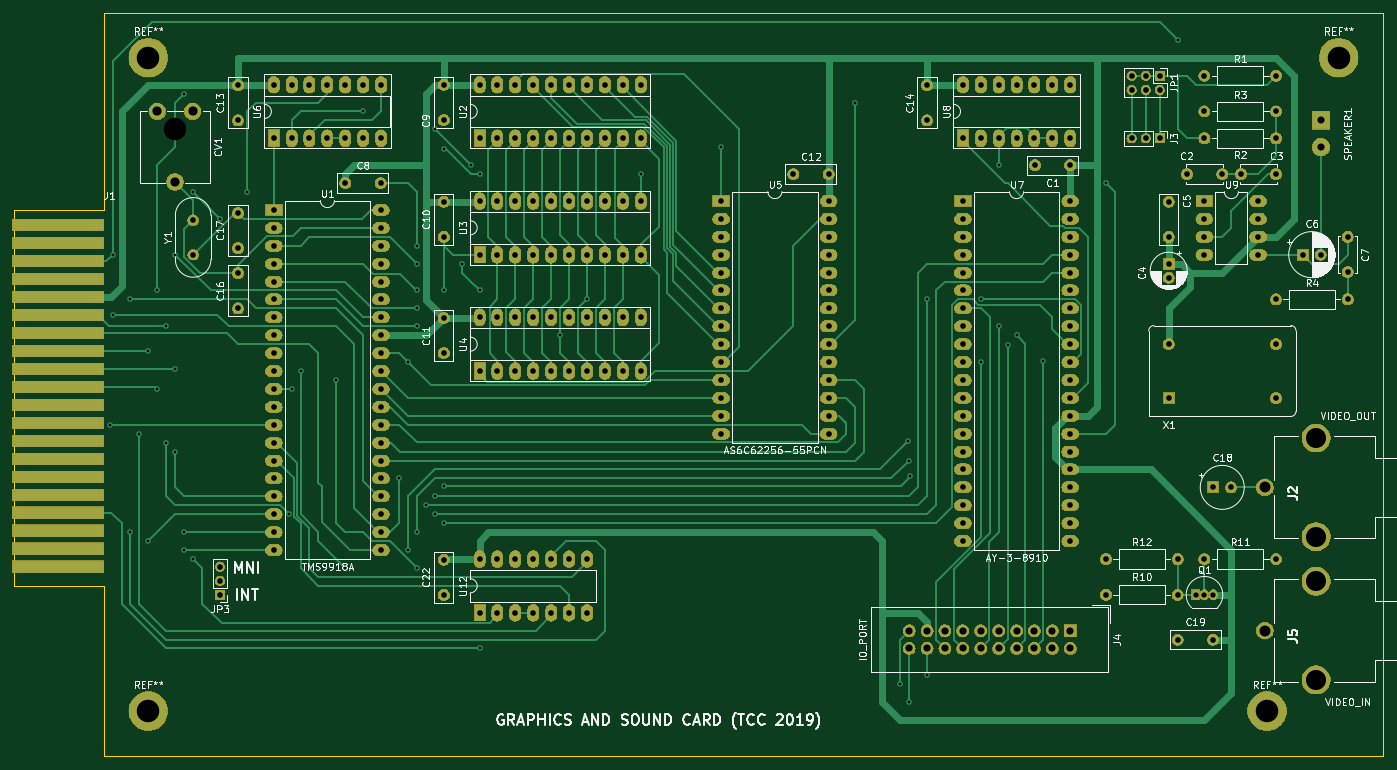
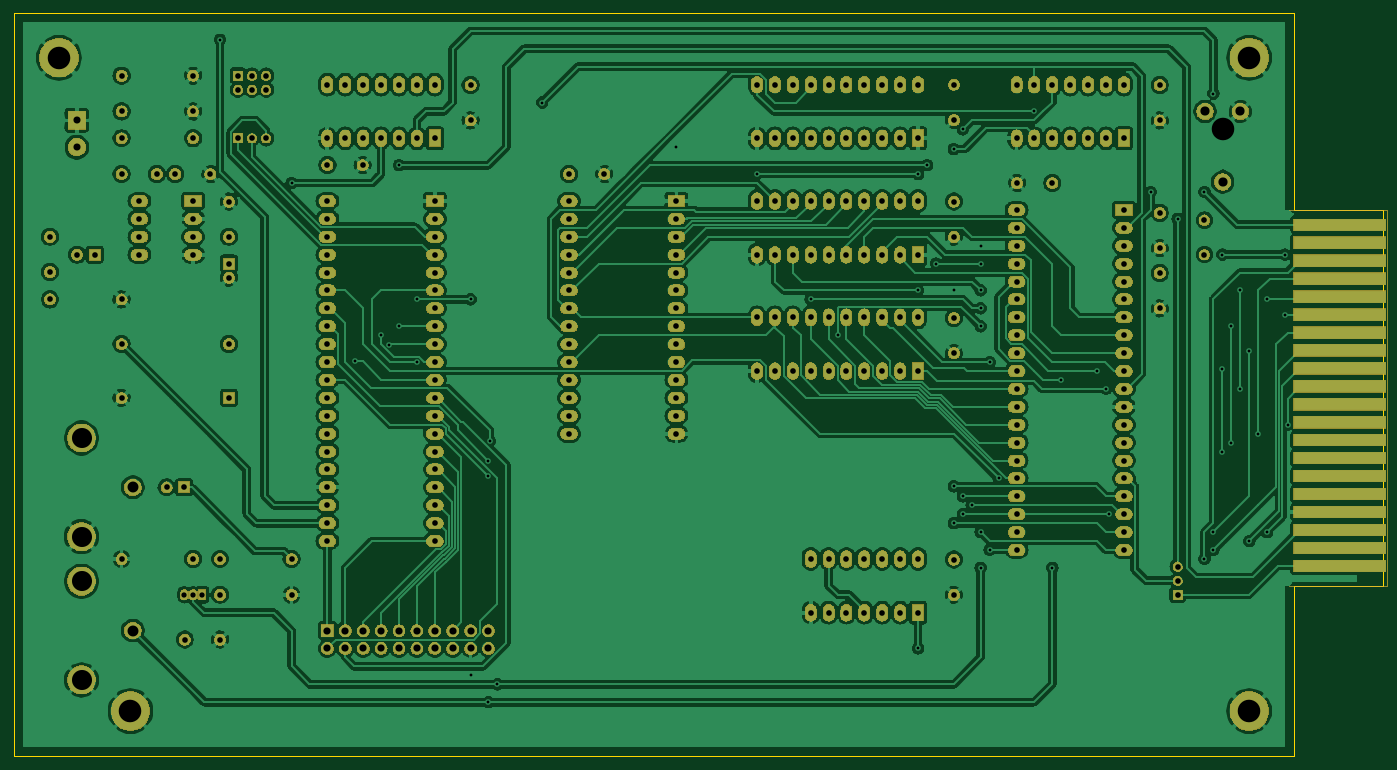
Circuit board: 11 layer files. Board 194.3 x 105.4 mm.
- bottom_copper: Z80MiniFrame-Sound_Graphics-B_Cu.gbr (452370 bytes)
- bottom_mask: Z80MiniFrame-Sound_Graphics-B_Mask.gbr (348234 bytes)
- paste: Z80MiniFrame-Sound_Graphics-B_Paste.gbr (509 bytes)
- bottom_silk: Z80MiniFrame-Sound_Graphics-B_SilkS.gbr (510 bytes)
- outline: Z80MiniFrame-Sound_Graphics-Edge_Cuts.gbr (896 bytes)
- top_copper: Z80MiniFrame-Sound_Graphics-F_Cu.gbr (45326 bytes)
- top_mask: Z80MiniFrame-Sound_Graphics-F_Mask.gbr (348063 bytes)
- paste: Z80MiniFrame-Sound_Graphics-F_Paste.gbr (509 bytes)
- top_silk: Z80MiniFrame-Sound_Graphics-F_SilkS.gbr (91570 bytes)
- drill: Z80MiniFrame-Sound_Graphics-NPTH.drl (56 bytes)
- drill: Z80MiniFrame-Sound_Graphics-PTH.drl (5718 bytes)

=== bottom_copper: Z80MiniFrame-Sound_Graphics-B_Cu.gbr (452370 bytes, source omitted) ===
=== bottom_mask: Z80MiniFrame-Sound_Graphics-B_Mask.gbr (348234 bytes, source omitted) ===
=== paste: Z80MiniFrame-Sound_Graphics-B_Paste.gbr ===
G04 #@! TF.GenerationSoftware,KiCad,Pcbnew,(5.1.4)-1*
G04 #@! TF.CreationDate,2019-12-23T21:25:55+01:00*
G04 #@! TF.ProjectId,Z80MiniFrame-Sound_Graphics,5a38304d-696e-4694-9672-616d652d536f,rev?*
G04 #@! TF.SameCoordinates,Original*
G04 #@! TF.FileFunction,Paste,Bot*
G04 #@! TF.FilePolarity,Positive*
%FSLAX46Y46*%
G04 Gerber Fmt 4.6, Leading zero omitted, Abs format (unit mm)*
G04 Created by KiCad (PCBNEW (5.1.4)-1) date 2019-12-23 21:25:55*
%MOMM*%
%LPD*%
G04 APERTURE LIST*
G04 APERTURE END LIST*
M02*

=== bottom_silk: Z80MiniFrame-Sound_Graphics-B_SilkS.gbr ===
G04 #@! TF.GenerationSoftware,KiCad,Pcbnew,(5.1.4)-1*
G04 #@! TF.CreationDate,2019-12-23T21:25:55+01:00*
G04 #@! TF.ProjectId,Z80MiniFrame-Sound_Graphics,5a38304d-696e-4694-9672-616d652d536f,rev?*
G04 #@! TF.SameCoordinates,Original*
G04 #@! TF.FileFunction,Legend,Bot*
G04 #@! TF.FilePolarity,Positive*
%FSLAX46Y46*%
G04 Gerber Fmt 4.6, Leading zero omitted, Abs format (unit mm)*
G04 Created by KiCad (PCBNEW (5.1.4)-1) date 2019-12-23 21:25:55*
%MOMM*%
%LPD*%
G04 APERTURE LIST*
G04 APERTURE END LIST*
M02*

=== outline: Z80MiniFrame-Sound_Graphics-Edge_Cuts.gbr ===
G04 #@! TF.GenerationSoftware,KiCad,Pcbnew,(5.1.4)-1*
G04 #@! TF.CreationDate,2019-12-23T21:25:55+01:00*
G04 #@! TF.ProjectId,Z80MiniFrame-Sound_Graphics,5a38304d-696e-4694-9672-616d652d536f,rev?*
G04 #@! TF.SameCoordinates,Original*
G04 #@! TF.FileFunction,Profile,NP*
%FSLAX46Y46*%
G04 Gerber Fmt 4.6, Leading zero omitted, Abs format (unit mm)*
G04 Created by KiCad (PCBNEW (5.1.4)-1) date 2019-12-23 21:25:55*
%MOMM*%
%LPD*%
G04 APERTURE LIST*
%ADD10C,0.050000*%
G04 APERTURE END LIST*
D10*
X240030000Y-147320000D02*
X58420000Y-147320000D01*
X58420000Y-147320000D02*
X58420000Y-123190000D01*
X58420000Y-123190000D02*
X45720000Y-123190000D01*
X45720000Y-69850000D02*
X58420000Y-69850000D01*
X45720000Y-123190000D02*
X45720000Y-69850000D01*
X58420000Y-69850000D02*
X58420000Y-41910000D01*
X58420000Y-41910000D02*
X240030000Y-41910000D01*
X240030000Y-41910000D02*
X240030000Y-147320000D01*
M02*

=== top_copper: Z80MiniFrame-Sound_Graphics-F_Cu.gbr (45326 bytes, source omitted) ===
=== top_mask: Z80MiniFrame-Sound_Graphics-F_Mask.gbr (348063 bytes, source omitted) ===
=== paste: Z80MiniFrame-Sound_Graphics-F_Paste.gbr ===
G04 #@! TF.GenerationSoftware,KiCad,Pcbnew,(5.1.4)-1*
G04 #@! TF.CreationDate,2019-12-23T21:25:55+01:00*
G04 #@! TF.ProjectId,Z80MiniFrame-Sound_Graphics,5a38304d-696e-4694-9672-616d652d536f,rev?*
G04 #@! TF.SameCoordinates,Original*
G04 #@! TF.FileFunction,Paste,Top*
G04 #@! TF.FilePolarity,Positive*
%FSLAX46Y46*%
G04 Gerber Fmt 4.6, Leading zero omitted, Abs format (unit mm)*
G04 Created by KiCad (PCBNEW (5.1.4)-1) date 2019-12-23 21:25:55*
%MOMM*%
%LPD*%
G04 APERTURE LIST*
G04 APERTURE END LIST*
M02*

=== top_silk: Z80MiniFrame-Sound_Graphics-F_SilkS.gbr (91570 bytes, source omitted) ===
=== drill: Z80MiniFrame-Sound_Graphics-NPTH.drl ===
M48
INCH,TZ
T1C0.1260
%
G90
G05
T1
X26969Y-23000
T0
M30

=== drill: Z80MiniFrame-Sound_Graphics-PTH.drl ===
M48
INCH,TZ
T1C0.0157
T2C0.0295
T3C0.0315
T4C0.0394
T5C0.0400
T6C0.0512
T7C0.0610
T8C0.1122
T9C0.1260
%
G90
G05
T1
X23360Y-39500
X23500Y-30000
X23500Y-33345
X24500Y-32500
X24500Y-45500
X25000Y-40000
X25500Y-35378
X25500Y-46000
X26000Y-32000
X26000Y-37500
X26500Y-34000
X26500Y-40500
X27000Y-30000
X27000Y-36381
X27000Y-41000
X27500Y-21000
X27500Y-45500
X27500Y-46500
X28000Y-26500
X28000Y-47000
X29500Y-28000
X31000Y-26500
X33360Y-44500
X33500Y-37500
X34000Y-36500
X36000Y-37000
X36500Y-47500
X37500Y-22000
X39500Y-42500
X40000Y-36000
X40000Y-46500
X40500Y-29500
X40500Y-30500
X40500Y-32000
X40500Y-33000
X40500Y-34000
X40500Y-45500
X40500Y-47500
X41000Y-44000
X41500Y-23000
X41500Y-43500
X41500Y-44500
X42000Y-24100
X42000Y-32000
X42000Y-42943
X42000Y-45000
X43000Y-30500
X43500Y-25000
X44000Y-25500
X44000Y-32000
X44000Y-52000
X48500Y-34500
X50000Y-32500
X53000Y-25500
X57500Y-24000
X65000Y-21500
X67500Y-54000
X67923Y-40423
X68000Y-41500
X68000Y-55000
X68055Y-42349
X69000Y-32500
X69000Y-53500
X72000Y-32500
X72000Y-36000
X73000Y-25000
X73000Y-34000
X73548Y-35048
X74000Y-34500
X75468Y-35968
X79000Y-26000
X83000Y-18000
T2
X84000Y-49000
X84500Y-49000
X85000Y-49000
T3
X83000Y-51500
X84969Y-51500
X84500Y-20000
X88500Y-20000
X85000Y-43000
X85984Y-43000
X84500Y-23500
X88500Y-23500
X80425Y-20000
X80425Y-20787
X81213Y-20000
X81213Y-20787
X82000Y-20000
X82000Y-20787
X80425Y-23500
X81213Y-23500
X82000Y-23500
X42000Y-33531
X42000Y-35500
X69000Y-20531
X69000Y-22500
X32500Y-20500
X32500Y-23500
X33500Y-20500
X33500Y-23500
X34500Y-20500
X34500Y-23500
X35500Y-20500
X35500Y-23500
X36500Y-20500
X36500Y-23500
X37500Y-20500
X37500Y-23500
X38500Y-20500
X38500Y-23500
X88500Y-32500
X92500Y-32500
X79000Y-47000
X83000Y-47000
X82500Y-30500
X82500Y-31287
X92500Y-29000
X92500Y-30969
X29500Y-47425
X29500Y-48213
X29500Y-49000
X44000Y-47000
X44000Y-50000
X45000Y-47000
X45000Y-50000
X46000Y-47000
X46000Y-50000
X47000Y-47000
X47000Y-50000
X48000Y-47000
X48000Y-50000
X49000Y-47000
X49000Y-50000
X50000Y-47000
X50000Y-50000
X57500Y-27000
X57500Y-28000
X57500Y-29000
X57500Y-30000
X57500Y-31000
X57500Y-32000
X57500Y-33000
X57500Y-34000
X57500Y-35000
X57500Y-36000
X57500Y-37000
X57500Y-38000
X57500Y-39000
X57500Y-40000
X63500Y-27000
X63500Y-28000
X63500Y-29000
X63500Y-30000
X63500Y-31000
X63500Y-32000
X63500Y-33000
X63500Y-34000
X63500Y-35000
X63500Y-36000
X63500Y-37000
X63500Y-38000
X63500Y-39000
X63500Y-40000
X44000Y-20500
X44000Y-23500
X45000Y-20500
X45000Y-23500
X46000Y-20500
X46000Y-23500
X47000Y-20500
X47000Y-23500
X48000Y-20500
X48000Y-23500
X49000Y-20500
X49000Y-23500
X50000Y-20500
X50000Y-23500
X51000Y-20500
X51000Y-23500
X52000Y-20500
X52000Y-23500
X53000Y-20500
X53000Y-23500
X71000Y-20500
X71000Y-23500
X72000Y-20500
X72000Y-23500
X73000Y-20500
X73000Y-23500
X74000Y-20500
X74000Y-23500
X75000Y-20500
X75000Y-23500
X76000Y-20500
X76000Y-23500
X77000Y-20500
X77000Y-23500
X71000Y-27000
X71000Y-28000
X71000Y-29000
X71000Y-30000
X71000Y-31000
X71000Y-32000
X71000Y-33000
X71000Y-34000
X71000Y-35000
X71000Y-36000
X71000Y-37000
X71000Y-38000
X71000Y-39000
X71000Y-40000
X71000Y-41000
X71000Y-42000
X71000Y-43000
X71000Y-44000
X71000Y-45000
X71000Y-46000
X77000Y-27000
X77000Y-28000
X77000Y-29000
X77000Y-30000
X77000Y-31000
X77000Y-32000
X77000Y-33000
X77000Y-34000
X77000Y-35000
X77000Y-36000
X77000Y-37000
X77000Y-38000
X77000Y-39000
X77000Y-40000
X77000Y-41000
X77000Y-42000
X77000Y-43000
X77000Y-44000
X77000Y-45000
X77000Y-46000
X61531Y-25500
X63500Y-25500
X79000Y-49000
X83000Y-49000
X44000Y-33500
X44000Y-36500
X45000Y-33500
X45000Y-36500
X46000Y-33500
X46000Y-36500
X47000Y-33500
X47000Y-36500
X48000Y-33500
X48000Y-36500
X49000Y-33500
X49000Y-36500
X50000Y-33500
X50000Y-36500
X51000Y-33500
X51000Y-36500
X52000Y-33500
X52000Y-36500
X53000Y-33500
X53000Y-36500
X30500Y-20531
X30500Y-22500
X28000Y-28071
X28000Y-30000
X32500Y-27500
X32500Y-28500
X32500Y-29500
X32500Y-30500
X32500Y-31500
X32500Y-32500
X32500Y-33500
X32500Y-34500
X32500Y-35500
X32500Y-36500
X32500Y-37500
X32500Y-38500
X32500Y-39500
X32500Y-40500
X32500Y-41500
X32500Y-42500
X32500Y-43500
X32500Y-44500
X32500Y-45500
X32500Y-46500
X38500Y-27500
X38500Y-28500
X38500Y-29500
X38500Y-30500
X38500Y-31500
X38500Y-32500
X38500Y-33500
X38500Y-34500
X38500Y-35500
X38500Y-36500
X38500Y-37500
X38500Y-38500
X38500Y-39500
X38500Y-40500
X38500Y-41500
X38500Y-42500
X38500Y-43500
X38500Y-44500
X38500Y-45500
X38500Y-46500
X84500Y-22000
X88500Y-22000
X30500Y-31031
X30500Y-33000
X84500Y-27000
X84500Y-28000
X84500Y-29000
X84500Y-30000
X87500Y-27000
X87500Y-28000
X87500Y-29000
X87500Y-30000
X44000Y-27000
X44000Y-30000
X45000Y-27000
X45000Y-30000
X46000Y-27000
X46000Y-30000
X47000Y-27000
X47000Y-30000
X48000Y-27000
X48000Y-30000
X49000Y-27000
X49000Y-30000
X50000Y-27000
X50000Y-30000
X51000Y-27000
X51000Y-30000
X52000Y-27000
X52000Y-30000
X53000Y-27000
X53000Y-30000
X90000Y-30000
X90984Y-30000
X82500Y-27031
X82500Y-29000
X36500Y-26000
X38469Y-26000
X84500Y-47000
X88500Y-47000
X30500Y-27665
X30500Y-29634
X82500Y-35000
X82500Y-38000
X88500Y-35000
X88500Y-38000
X42000Y-20500
X42000Y-22469
X75031Y-25000
X77000Y-25000
X86531Y-25500
X88500Y-25500
X42000Y-27031
X42000Y-29000
X83531Y-25500
X85500Y-25500
X42000Y-47031
X42000Y-49000
T4
X91000Y-22500
X91000Y-24000
T5
X68000Y-51000
X68000Y-52000
X69000Y-51000
X69000Y-52000
X70000Y-51000
X70000Y-52000
X71000Y-51000
X71000Y-52000
X72000Y-51000
X72000Y-52000
X73000Y-51000
X73000Y-52000
X74000Y-51000
X74000Y-52000
X75000Y-51000
X75000Y-52000
X76000Y-51000
X76000Y-52000
X77000Y-51000
X77000Y-52000
T6
X26000Y-22000
X26984Y-25937
X27969Y-22000
T7
X87870Y-43000
X87870Y-51000
T8
X90732Y-40244
X90732Y-45756
X90732Y-48244
X90732Y-53756
T9
X88000Y-55500
X92000Y-19000
X25500Y-19000
X25500Y-55500
T0
M30
